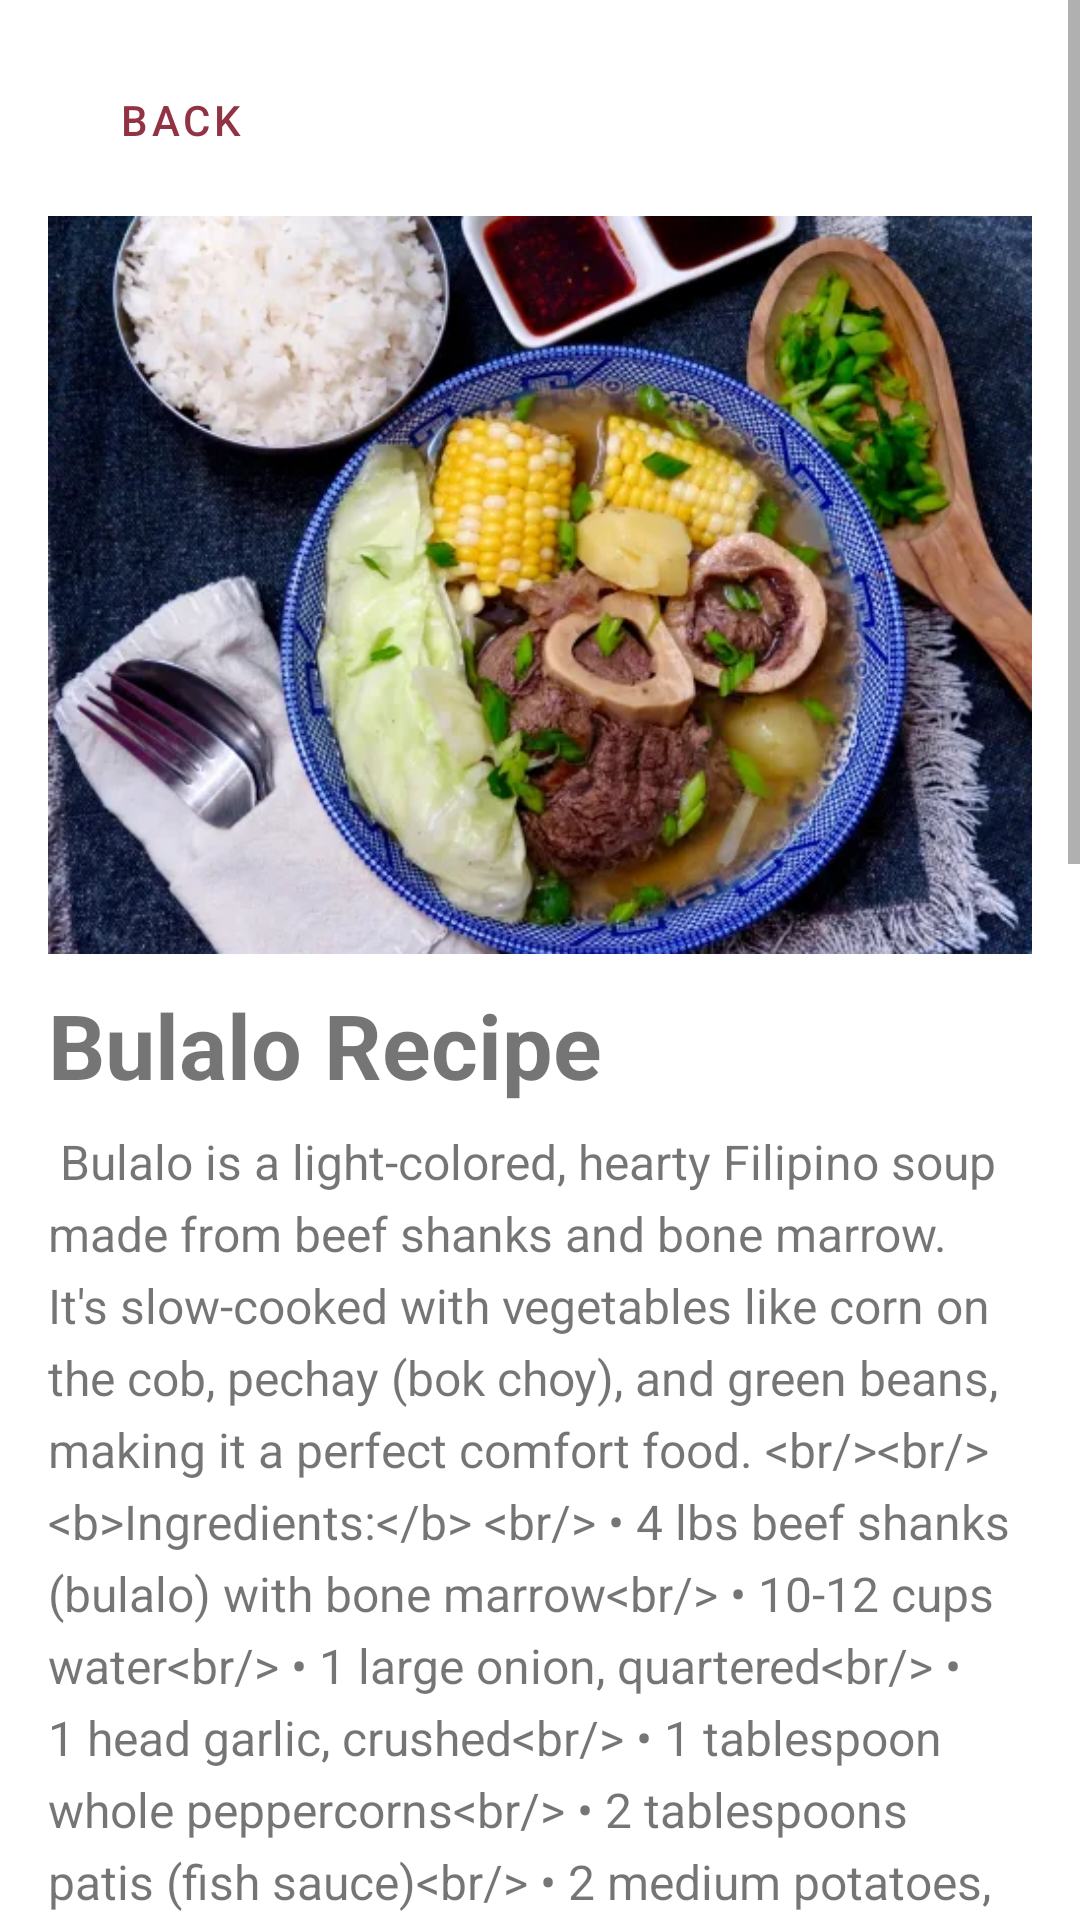

Produce the Android XML layout that renders to this screen, including the resource entries it uses.
<!-- AndroidManifest.xml: application theme Theme.IPT_FINAL_PROJECT -->
<!-- res/layout/activity_bulalo.xml -->
<?xml version="1.0" encoding="utf-8"?>
<androidx.constraintlayout.widget.ConstraintLayout xmlns:android="http://schemas.android.com/apk/res/android"
    xmlns:app="http://schemas.android.com/apk/res-auto"
    xmlns:tools="http://schemas.android.com/tools"
    android:id="@+id/main"
    android:layout_width="match_parent"
    android:layout_height="match_parent"
    tools:context=".Bulalo">

    <ScrollView
        android:id="@+id/scrollView2"
        android:layout_width="match_parent"
        android:layout_height="match_parent"
        app:layout_constraintBottom_toBottomOf="parent"
        app:layout_constraintEnd_toEndOf="parent"
        app:layout_constraintHorizontal_bias="0.0"
        app:layout_constraintStart_toStartOf="parent">

        <LinearLayout
            android:layout_width="match_parent"
            android:layout_height="wrap_content"
            android:orientation="vertical"
            android:padding="16dp">

            <com.google.android.material.button.MaterialButton
                android:id="@+id/back"
                style="@style/Widget.MaterialComponents.Button.TextButton"
                android:layout_width="wrap_content"
                android:layout_height="wrap_content"
                android:text="Back"
                android:textColor="@color/crimsonD"
                app:icon="@drawable/back"
                app:iconGravity="textStart"
                app:iconTint="@color/crimson" />

            <ImageView
                android:id="@+id/bulalo_pic"
                android:layout_width="match_parent"
                android:layout_height="match_parent"
                android:scaleType="fitCenter"
                android:layout_marginTop="8dp"
                android:adjustViewBounds="true"
                android:src="@drawable/bulalo"/>

            <TextView
                android:id="@+id/bulalo_title"
                android:layout_width="match_parent"
                android:layout_height="wrap_content"
                android:text="Bulalo Recipe"
                android:layout_marginTop="10dp"
                android:textSize="30sp"
                android:textStyle="bold"/>

            <TextView
                android:id="@+id/bll_details"
                android:layout_width="match_parent"
                android:layout_height="wrap_content"
                android:layout_marginTop="8dp"
                android:lineSpacingExtra="5dp"
                android:text="@string/bulalo_details"
                android:textSize="16sp" />

        </LinearLayout>
    </ScrollView>

</androidx.constraintlayout.widget.ConstraintLayout>
<!-- resources referenced by this layout -->
<resources>
  <color name="crimson">#b64157</color>
  <color name="crimsonD">#923345</color>
  <!-- drawable bulalo: webp bitmap (drawable, 51942 bytes) -->
  <string name="bulalo_details">
          
          Bulalo is a light-colored, hearty Filipino soup made from beef shanks and bone marrow. It\'s slow-cooked with vegetables like corn on the cob, pechay (bok choy), and green beans, making it a perfect comfort food.
  
          &lt;br/&gt;&lt;br/&gt;
          &lt;b&gt;Ingredients:&lt;/b&gt;
          &lt;br/&gt;
          &amp;#8226; 4 lbs beef shanks (bulalo) with bone marrow&lt;br/&gt;
          &amp;#8226; 10-12 cups water&lt;br/&gt;
          &amp;#8226; 1 large onion, quartered&lt;br/&gt;
          &amp;#8226; 1 head garlic, crushed&lt;br/&gt;
          &amp;#8226; 1 tablespoon whole peppercorns&lt;br/&gt;
          &amp;#8226; 2 tablespoons patis (fish sauce)&lt;br/&gt;
          &amp;#8226; 2 medium potatoes, peeled and quartered (optional)&lt;br/&gt;
          &amp;#8226; 2-3 cobs of corn, cut into 3 pieces each&lt;br/&gt;
          &amp;#8226; 1 bundle pechay (bok choy) or cabbage, leaves separated&lt;br/&gt;
          &amp;#8226; 1 cup green beans (Baguio beans)&lt;br/&gt;
  
          &lt;br/&gt;&lt;br/&gt;
          &lt;b&gt;Instructions:&lt;/b&gt;
          &lt;br/&gt;
          1.  &lt;b&gt;Boil Shanks:&lt;/b&gt; Place the beef shanks in a large pot and cover with water. Bring to a boil. Skim off the scum that floats to the top. Simmer for 10 minutes, then drain the water and rinse the beef shanks (this ensures a clear broth).&lt;br/&gt;
          2.  &lt;b&gt;Slow Cook:&lt;/b&gt; Return the shanks to the pot. Add the 10-12 cups of fresh water, onion, garlic, and peppercorns. Bring to a boil, then lower the heat, cover, and simmer for 2-3 hours (or use a pressure cooker for 45-60 mins) until the beef is extremely tender and falling off the bone.&lt;br/&gt;
          3.  &lt;b&gt;Season:&lt;/b&gt; Add the fish sauce (patis) to the broth.
          4.  &lt;b&gt;Add Veggies:&lt;/b&gt; Add the corn on the cob and potatoes. Simmer for 10-12 minutes until the corn and potatoes are tender.&lt;br/&gt;
          5.  Add the green beans and cook for another 2-3 minutes.&lt;br/&gt;
          6.  &lt;b&gt;Finish:&lt;/b&gt; Turn off the heat. Add the pechay or cabbage leaves. Cover the pot and let the residual heat wilt the greens (about 2 minutes).&lt;br/&gt;
          7.  &lt;b&gt;Serve:&lt;/b&gt; Ladle into bowls, making sure each serving has beef, marrow, and vegetables. Serve piping hot with rice and a dipping sauce of patis, calamansi, and chili.
          &lt;br/&gt;&lt;br/&gt;
          Enjoy your Bulalo!
          
      </string>
  <style name="Theme.IPT_FINAL_PROJECT" parent="Theme.MaterialComponents.Light.NoActionBar">
          <item name="colorPrimary">@color/crimson</item>
          <item name="colorPrimaryVariant">@color/crimsonD</item>
          <item name="colorOnPrimary">@color/white</item>
          <item name="colorOnSecondary">@color/black</item>
          <item name="android:statusBarColor">@android:color/transparent</item>
          <item name="android:windowLightStatusBar">false</item>
      </style>
  <color name="white">#FFFFFFFF</color>
  <color name="black">#FF000000</color>
</resources>
